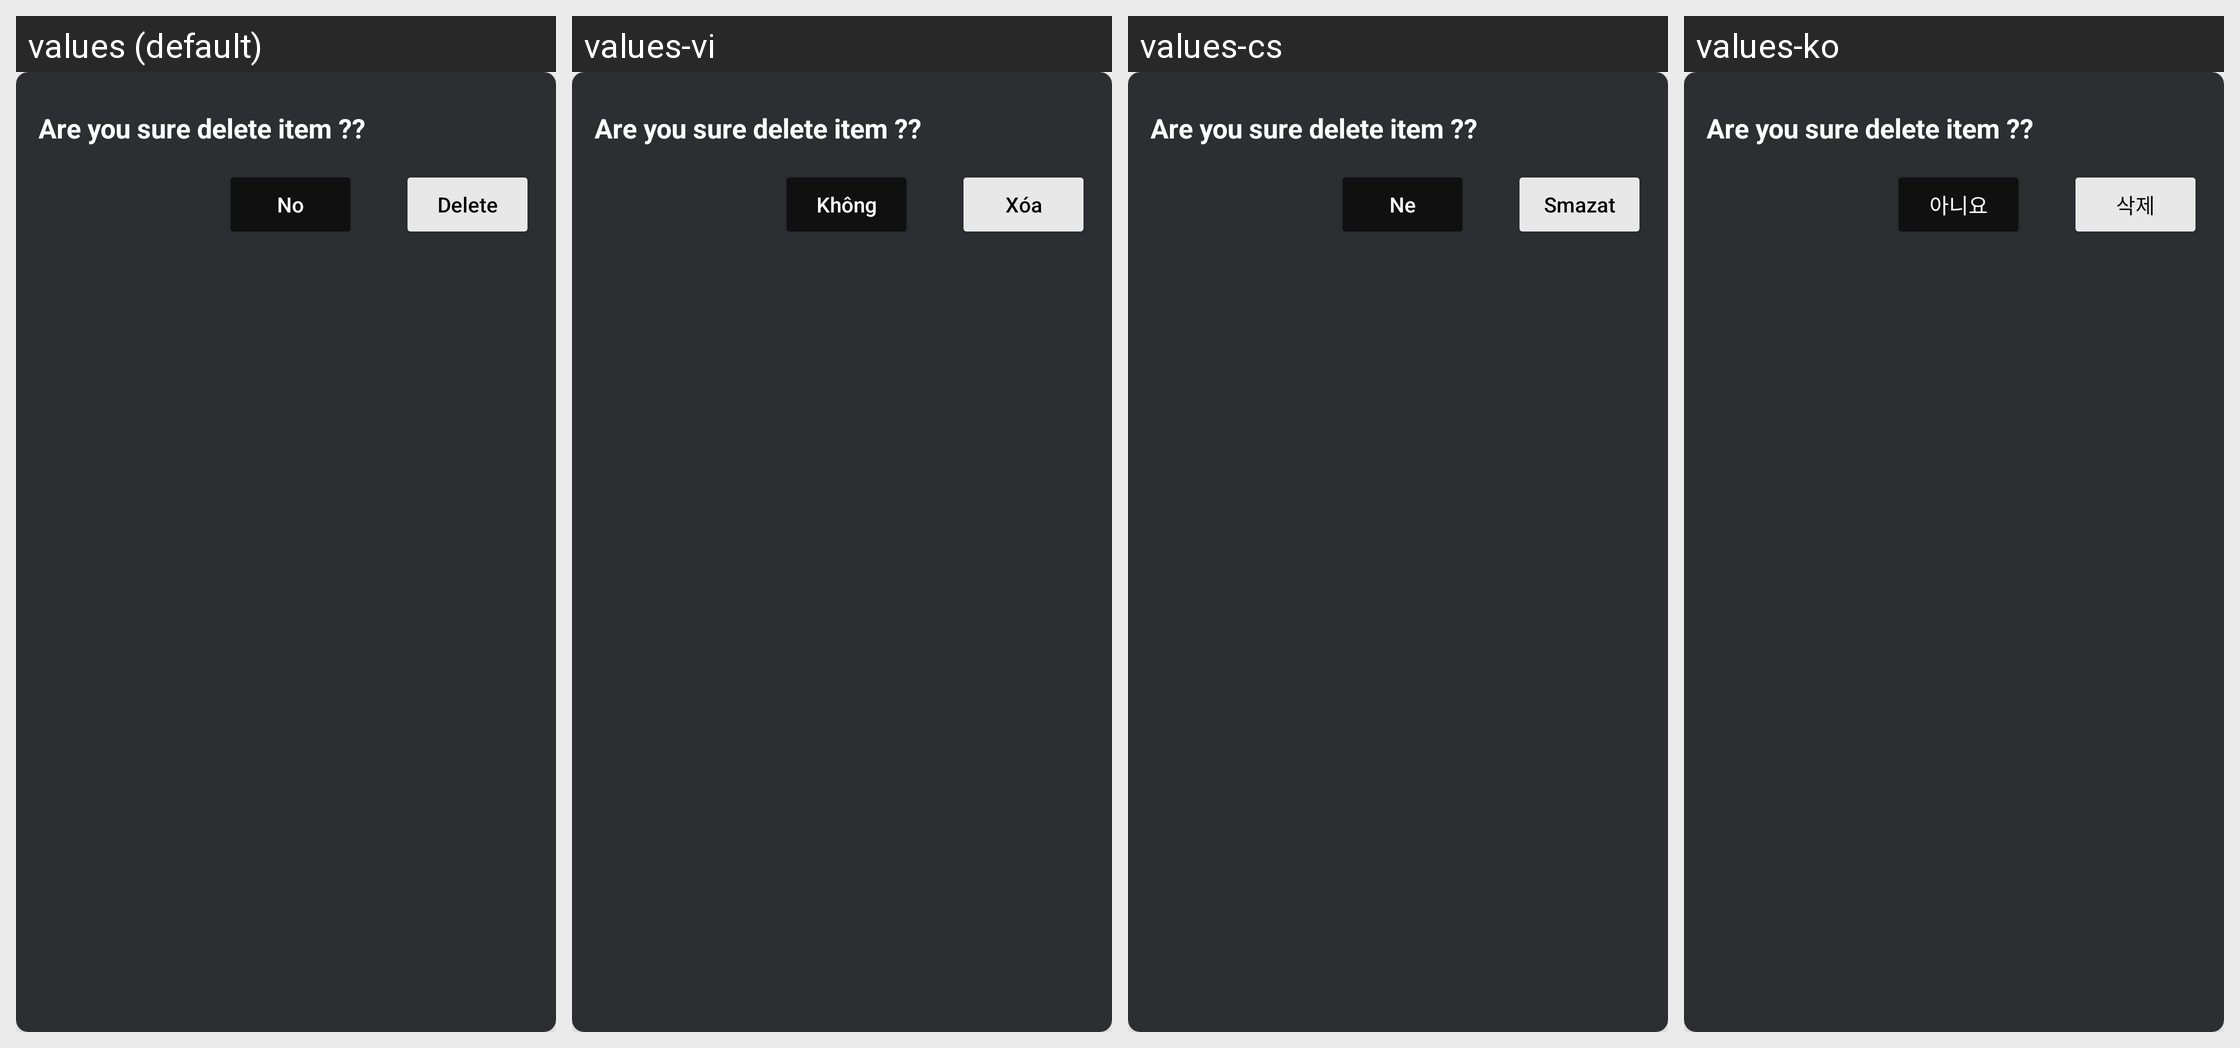

For this localized Android screen grid, give each drawn string resource with its value in every locale shown.
Android screen res/layout/delete_dilog.xml rendered under 4 locales, left to right: values (default), values-vi, values-cs, values-ko. Device: Nexus 5 (rendered at 1080×1920; each locale shown at half size, 540×960, under a caption strip naming it); theme Theme.MaterialComponents.DayNight.
Other locales in the repository, not shown: values-af, values-ar, values-bn, values-da, values-de, values-fa, values-fi, values-fr, values-hi, values-in, values-it, values-ja, values-mr, values-ms, values-pl, values-pt, values-ru, values-swc, values-th, values-tr, values-ur.
Strings drawn on this screen, with the default value and each locale's value (text and hints the layout hard-codes, and strings that could not be matched under every locale, appear in the picture but are not listed):

No
  values: No
  values-vi: Không
  values-cs: Ne
  values-ko: 아니요

Delete
  values: Delete
  values-vi: Xóa
  values-cs: Smazat
  values-ko: 삭제
